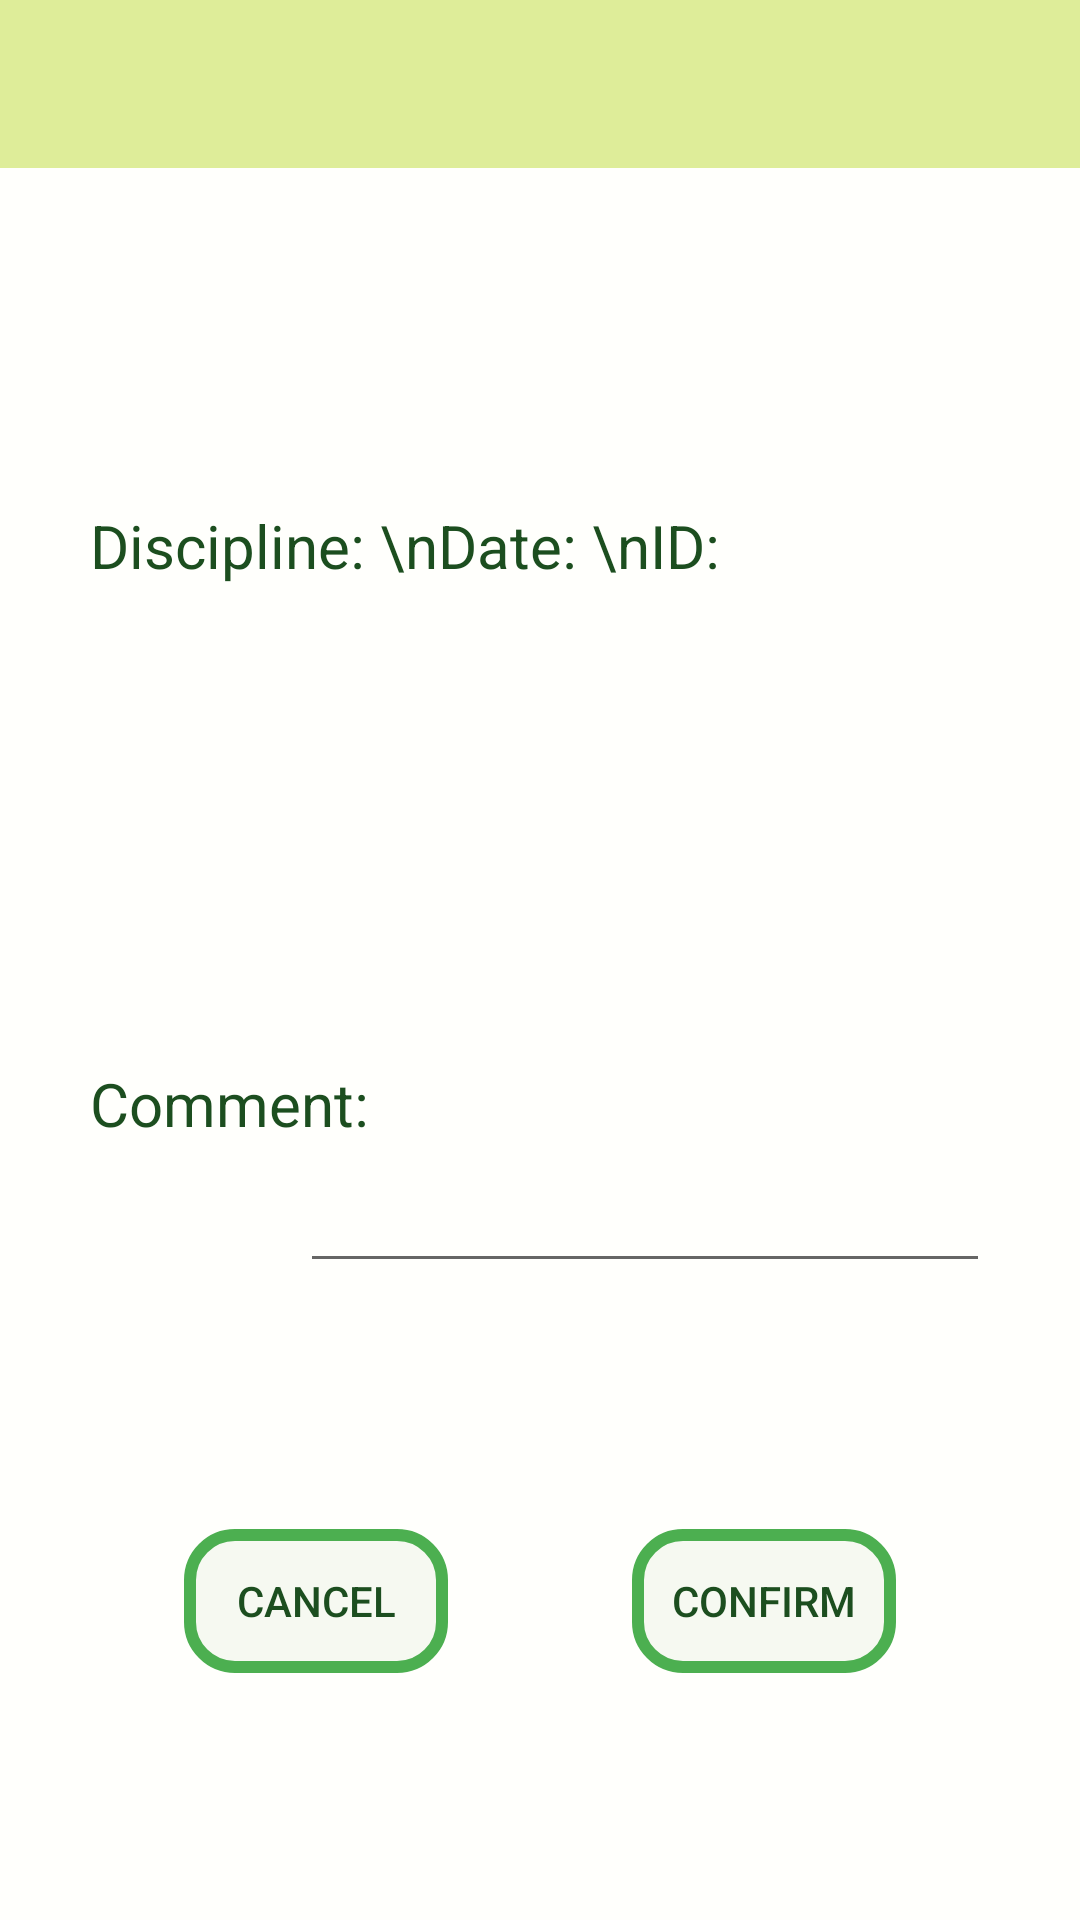

Produce the Android XML layout that renders to this screen, including the resource entries it uses.
<!-- AndroidManifest.xml: application theme Theme.TargetScan -->
<!-- res/layout/edit_comment.xml -->
<?xml version="1.0" encoding="utf-8"?>
<androidx.constraintlayout.widget.ConstraintLayout xmlns:android="http://schemas.android.com/apk/res/android"
    xmlns:app="http://schemas.android.com/apk/res-auto"
    xmlns:tools="http://schemas.android.com/tools"
    android:layout_width="match_parent"
    android:layout_height="match_parent"
    tools:context=".EditComment"
    android:background="@color/appBackground">

    <androidx.appcompat.widget.Toolbar
        android:layout_width="match_parent"
        android:layout_height="?attr/actionBarSize"
        android:id="@+id/toolbar3"
        android:background="?colorPrimary"
        app:layout_constraintTop_toTopOf="parent"
        />

    <androidx.constraintlayout.widget.ConstraintLayout
        android:id="@+id/disciplineWrap"
        android:layout_width="match_parent"
        android:layout_height="wrap_content"
        android:orientation="horizontal"
        app:layout_constraintEnd_toEndOf="parent"
        app:layout_constraintStart_toStartOf="parent"
        app:layout_constraintTop_toBottomOf="@id/toolbar3"
        app:layout_constraintBottom_toTopOf="@id/commentWrap">

        <TextView
            android:id="@+id/disciplineText"
            android:layout_width="match_parent"
            android:layout_height="wrap_content"
            android:layout_margin="30dp"
            android:textSize="20sp"
            android:textColor="@color/textColor"
            android:text="Discipline: \nDate: \nID: "
            android:lineSpacingMultiplier="1.5"
            app:layout_constraintBottom_toBottomOf="parent"
            app:layout_constraintEnd_toEndOf="parent"
            app:layout_constraintStart_toStartOf="parent"
            app:layout_constraintTop_toTopOf="parent" />


    </androidx.constraintlayout.widget.ConstraintLayout>


    <androidx.constraintlayout.widget.ConstraintLayout
        android:id="@+id/commentWrap"
        android:layout_width="match_parent"
        android:layout_height="wrap_content"
        android:orientation="horizontal"
        app:layout_constraintTop_toBottomOf="@id/disciplineWrap"
        app:layout_constraintBottom_toTopOf="@id/buttonWrap"
        app:layout_constraintEnd_toEndOf="parent"
        app:layout_constraintStart_toStartOf="parent">

        <TextView
            android:id="@+id/commentText"
            android:layout_width="wrap_content"
            android:layout_height="wrap_content"
            android:text="Comment:"
            android:textSize="20sp"
            android:layout_marginStart="30dp"
            android:textColor="@color/textColor"
            app:layout_constraintBottom_toBottomOf="parent"
            app:layout_constraintStart_toStartOf="parent"
            app:layout_constraintTop_toTopOf="parent" />

        <EditText
            android:id="@+id/commentInput"
            android:layout_width="230dp"
            android:layout_height="120dp"
            android:inputType="textMultiLine"
            android:layout_marginEnd="30dp"
            android:textColor="@color/textColor"
            android:textSize="18sp"
            app:layout_constraintBottom_toBottomOf="parent"
            app:layout_constraintEnd_toEndOf="parent"
            app:layout_constraintTop_toTopOf="parent" />


    </androidx.constraintlayout.widget.ConstraintLayout>
    <androidx.constraintlayout.widget.ConstraintLayout
        android:layout_width="match_parent"
        android:layout_height="wrap_content"
        android:id="@+id/buttonWrap"
        android:orientation="horizontal"
        app:layout_constraintTop_toBottomOf="@id/commentWrap"
        app:layout_constraintBottom_toBottomOf="parent"
        app:layout_constraintStart_toStartOf="parent"
        app:layout_constraintEnd_toEndOf="parent">

        <Button
            android:id="@+id/cancelBtn"
            android:layout_width="wrap_content"
            android:layout_height="wrap_content"
            android:text="Cancel"
            android:background="@drawable/button_style2"
            android:textColor="@color/textColor"
            app:layout_constraintEnd_toStartOf="@id/confirmBtn"
            app:layout_constraintStart_toStartOf="parent"
            app:layout_constraintTop_toTopOf="parent"
            app:layout_constraintBottom_toBottomOf="parent"/>

        <Button
            android:id="@+id/confirmBtn"
            android:layout_width="wrap_content"
            android:layout_height="wrap_content"
            android:text="confirm"
            android:textColor="@color/textColor"
            android:background="@drawable/button_style2"
            app:layout_constraintBottom_toBottomOf="parent"
            app:layout_constraintTop_toTopOf="parent"
            app:layout_constraintStart_toEndOf="@id/cancelBtn"
            app:layout_constraintEnd_toEndOf="parent"/>
    </androidx.constraintlayout.widget.ConstraintLayout>


</androidx.constraintlayout.widget.ConstraintLayout>
<!-- resources referenced by this layout -->
<resources>
  <color name="appBackground">#03FFE600</color>
  <color name="textColor">#1C4E1F</color>
  <!-- drawable button_style2 (drawable) -->
  <?xml version="1.0" encoding="utf-8"?>
  <shape xmlns:android="http://schemas.android.com/apk/res/android">
      <stroke
          android:width="4dp"
          android:color="@color/green" />
  
      <solid android:color="@color/buttonBackground" />
  
      <padding
          android:left="1dp"
          android:right="1dp"
          android:bottom="1dp"
          android:top="1dp" />
  
      <corners android:radius="15dp"/>
  </shape>
  <style name="Theme.TargetScan" parent="Theme.MaterialComponents.Light.NoActionBar">
          <item name="android:forceDarkAllowed">false</item>
          
          <item name="colorPrimary">@color/lime_50</item>
          <item name="colorPrimaryVariant">@color/light_green_50</item>
          <item name="colorOnPrimary">@color/amber_50</item>
          
          <item name="colorSecondary">@color/teal_200</item>
          <item name="colorSecondaryVariant">@color/teal_700</item>
          <item name="colorOnSecondary">@color/black</item>
          
          <item name="android:statusBarColor">?attr/colorPrimary</item>
          
      </style>
  <color name="green">#4CAF50</color>
  <color name="buttonBackground">#0D558B2F</color>
  <color name="lime_50">#80BEDC39</color>
  <color name="light_green_50">#808BC34A</color>
  <color name="amber_50">#FFF8E1</color>
  <color name="teal_200">#FF03DAC5</color>
  <color name="teal_700">#FF018786</color>
  <color name="black">#FF000000</color>
</resources>
